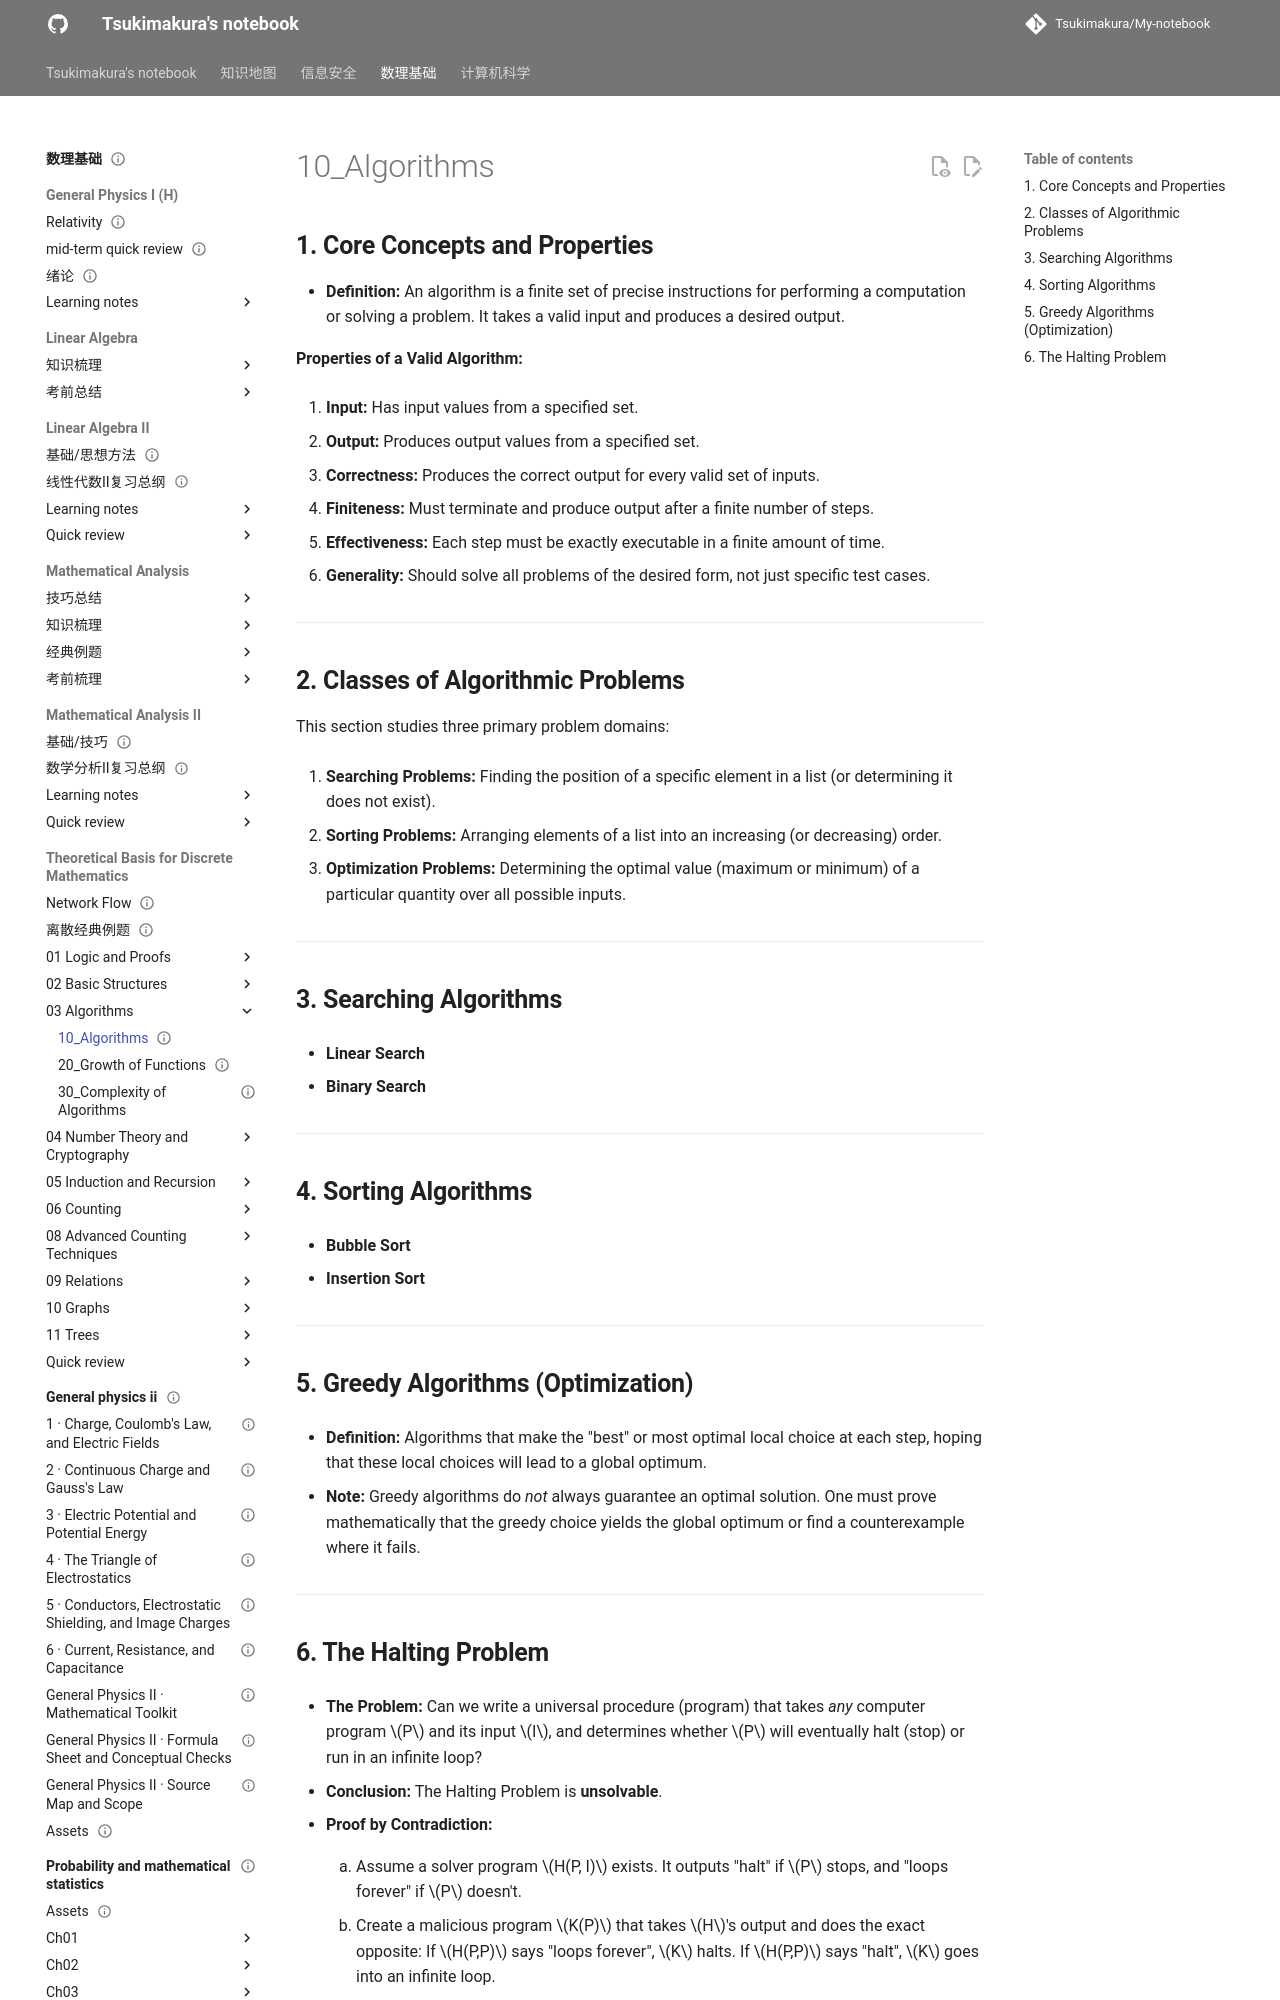

repository: Tsukimakura/My-notebook · page: 数理基础/Theoretical Basis for Discrete Mathematics/03_Algorithms/10_Algorithms/index.html · generator: mkdocs

---
title: "10_Algorithms"
status: draft
tags: [math-physics]
created: null
updated: 2026-10-06
sources: []
---

# 10_Algorithms

## **1. Core Concepts and Properties**

- **Definition:** An algorithm is a finite set of precise instructions for performing a computation or solving a problem. It takes a valid input and produces a desired output.

**Properties of a Valid Algorithm:**

1. **Input:** Has input values from a specified set.

2. **Output:** Produces output values from a specified set.

3. **Correctness:** Produces the correct output for every valid set of inputs.

4. **Finiteness:** Must terminate and produce output after a finite number of steps.

5. **Effectiveness:** Each step must be exactly executable in a finite amount of time.

6. **Generality:** Should solve all problems of the desired form, not just specific test cases.

---

## **2. Classes of Algorithmic Problems**

This section studies three primary problem domains:

1. **Searching Problems:** Finding the position of a specific element in a list (or determining it does not exist).

2. **Sorting Problems:** Arranging elements of a list into an increasing (or decreasing) order.

3. **Optimization Problems:** Determining the optimal value (maximum or minimum) of a particular quantity over all possible inputs.

---

## **3. Searching Algorithms**

- **Linear Search**

- **Binary Search**

---

## **4. Sorting Algorithms**

- **Bubble Sort**

- **Insertion Sort**

---

## **5. Greedy Algorithms (Optimization)**

- **Definition:** Algorithms that make the "best" or most optimal local choice at each step, hoping that these local choices will lead to a global optimum.

- **Note:** Greedy algorithms do _not_ always guarantee an optimal solution. One must prove mathematically that the greedy choice yields the global optimum or find a counterexample where it fails.

---
